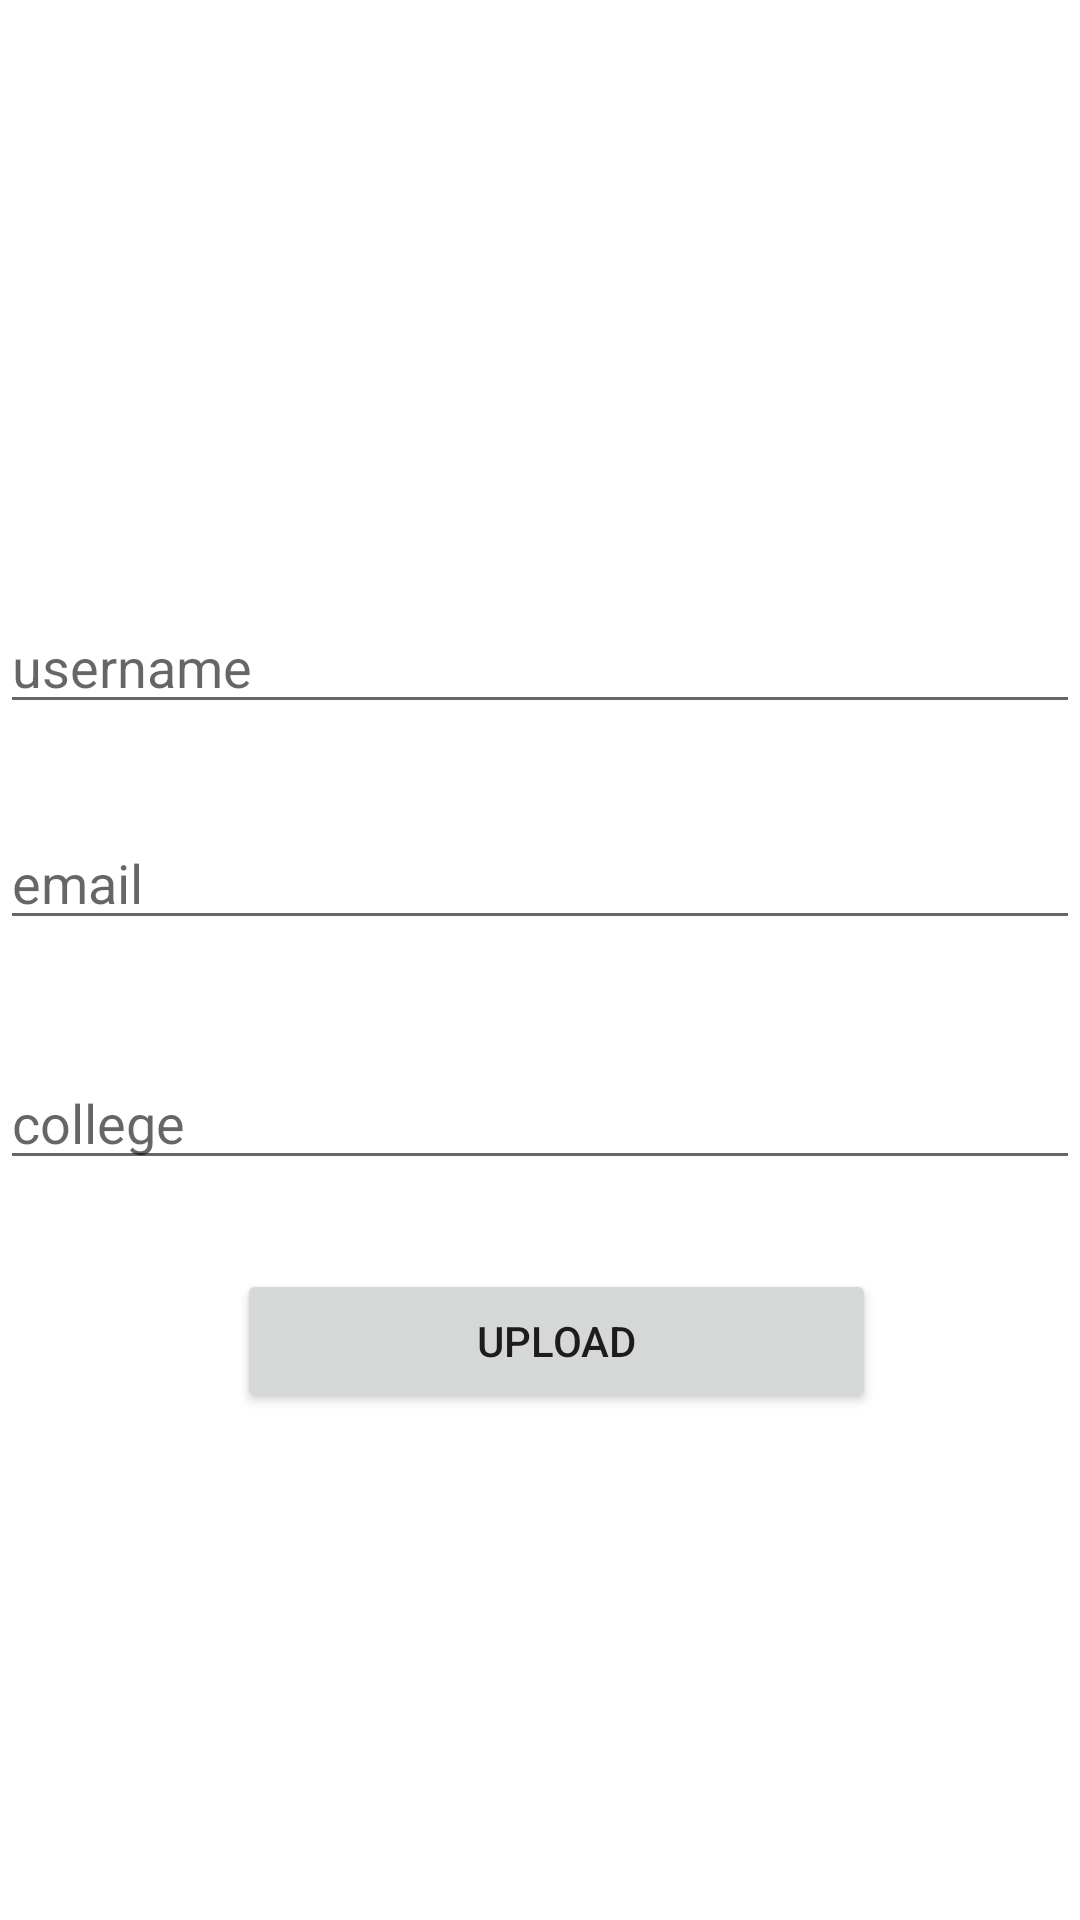

Write the Android layout XML for this screen, with the resource values it uses.
<!-- AndroidManifest.xml: fallback theme Theme.MaterialComponents.DayNight.NoActionBar -->
<!-- res/layout/activity_custom_details__dtu.xml -->
<?xml version="1.0" encoding="utf-8"?>
<androidx.constraintlayout.widget.ConstraintLayout xmlns:android="http://schemas.android.com/apk/res/android"
    xmlns:app="http://schemas.android.com/apk/res-auto"
    xmlns:tools="http://schemas.android.com/tools"
    android:layout_width="match_parent"
    android:layout_height="match_parent"
    android:orientation="vertical"
    tools:context=".custom_details_DTU">

    <EditText
        android:id="@+id/name"
        android:layout_width="match_parent"
        android:layout_height="wrap_content"
        android:layout_marginTop="200dp"
        android:layout_marginBottom="265dp"
        android:ems="10"
        android:hint="username"
        android:inputType="textPersonName"

        app:layout_constraintEnd_toEndOf="parent"
        app:layout_constraintStart_toStartOf="parent"
        app:layout_constraintTop_toTopOf="parent" />

    <EditText
        android:id="@+id/uemail"
        android:layout_width="match_parent"
        android:layout_height="wrap_content"
        android:layout_marginTop="272dp"
        android:ems="10"
        android:hint="email"
        android:inputType="textPersonName"
        app:layout_constraintEnd_toEndOf="parent"
        app:layout_constraintHorizontal_bias="0.0"
        app:layout_constraintStart_toStartOf="parent"
        app:layout_constraintTop_toTopOf="parent" />

    <EditText
        android:id="@+id/college"
        android:layout_width="match_parent"
        android:layout_height="wrap_content"
        android:layout_marginTop="352dp"
        android:ems="10"
        android:hint="college"
        android:inputType="textPersonName"
        app:layout_constraintEnd_toEndOf="parent"
        app:layout_constraintHorizontal_bias="0.0"
        app:layout_constraintStart_toStartOf="parent"
        app:layout_constraintTop_toTopOf="parent" />

    <Button
        android:id="@+id/Upload"
        android:layout_width="213dp"
        android:layout_height="0dp"
        android:layout_marginStart="79dp"
        android:layout_marginBottom="169dp"
        android:text="Upload"
        app:layout_constraintBottom_toBottomOf="parent"
        app:layout_constraintStart_toStartOf="parent"
        />

</androidx.constraintlayout.widget.ConstraintLayout>
<!-- resources referenced by this layout -->
<resources>

</resources>
